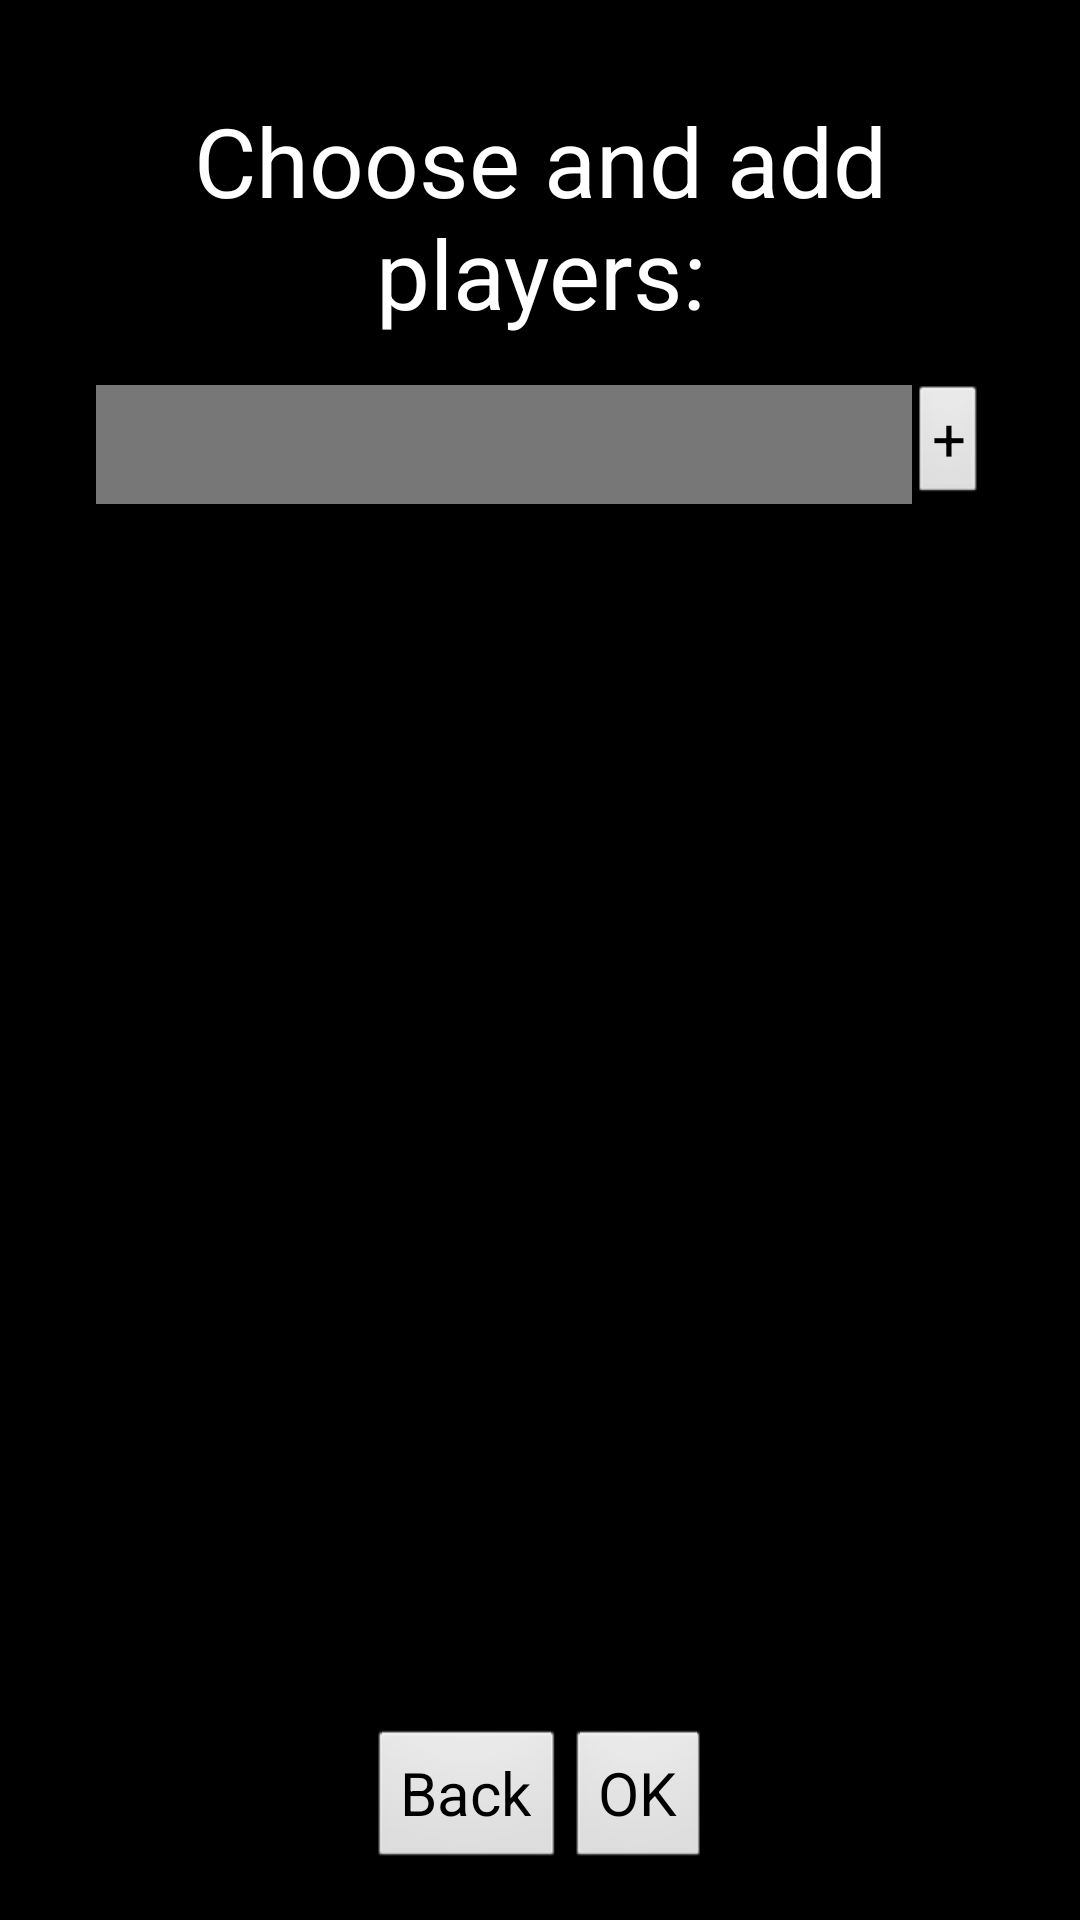

The Android layout XML behind this screen, and the referenced resources:
<!-- AndroidManifest.xml: application theme NoTitle -->
<!-- res/layout/activity_user_selection.xml -->
<RelativeLayout xmlns:android="http://schemas.android.com/apk/res/android"
    xmlns:tools="http://schemas.android.com/tools"
    android:layout_width="match_parent"
    android:layout_height="match_parent"
    android:paddingBottom="@dimen/activity_vertical_margin"
    android:paddingLeft="@dimen/activity_horizontal_margin"
    android:paddingRight="@dimen/activity_horizontal_margin"
    android:paddingTop="@dimen/activity_vertical_margin"
    android:gravity="center"
    tools:context=".DiceAnimationActivity" >

	<TextView android:id="@+id/titleText"
	          android:text="@string/user_selection_title"
	          android:layout_width="wrap_content"
	          android:layout_height="wrap_content"
	          android:textSize="@dimen/title_font_size"
	          android:layout_margin="@dimen/activity_vertical_margin"
	          android:layout_centerHorizontal="true"
	          android:gravity="center"/>

	<EditText
			android:id="@+id/editUserName"
			android:layout_marginLeft="@dimen/activity_vertical_margin"
			android:paddingLeft="@dimen/input_vertical_padding"
			android:paddingRight="@dimen/input_vertical_padding"
			android:ems="10"
			android:layout_width="wrap_content"
			android:layout_height="wrap_content"
			android:inputType="textPersonName"
			android:background="@color/input_background_color"
			android:layout_alignTop="@+id/addUserButton"
			android:layout_alignParentLeft="true"
			android:layout_toLeftOf="@+id/addUserButton"
			android:layout_alignBottom="@+id/addUserButton"/>

	<Button
			style="?android:attr/buttonStyleSmall"
			android:id="@+id/addUserButton"
			android:layout_marginRight="@dimen/activity_vertical_margin"
			android:layout_width="wrap_content"
			android:layout_height="wrap_content"
			android:text="@string/button_add_text"
			android:layout_below="@+id/titleText"
			android:layout_alignParentRight="true"
			android:onClick="addUser"/>

	<ListView
			android:focusable="true"
			android:layout_width="match_parent"
			android:layout_height="fill_parent"
			android:layout_marginBottom="@dimen/activity_vertical_margin"
			android:layout_below="@+id/editUserName"
			android:layout_above="@+id/buttonContainer"
			android:id="@+id/userListView"
			android:layout_marginTop="0pt" />

	<LinearLayout
			android:id="@+id/buttonContainer"
			android:layout_width="wrap_content"
			android:layout_height="wrap_content"
			android:layout_centerHorizontal="true"
			android:layout_alignParentBottom="true">

		<Button
				android:id="@+id/userBackButton"
				android:layout_width="wrap_content"
				android:layout_height="wrap_content"
				android:onClick="getBackToMain"
				android:text="@string/button_back_text" />

		<Button
				android:id="@+id/userConfirmButton"
				android:layout_width="wrap_content"
				android:layout_height="wrap_content"
				android:onClick="selectTargetScore"
				android:text="@string/button_confirm_text" />

	</LinearLayout>

</RelativeLayout>
<!-- resources referenced by this layout -->
<resources>
  <color name="input_background_color">#FF777777</color>
  <dimen name="activity_horizontal_margin">16dp</dimen>
  <dimen name="activity_vertical_margin">16dp</dimen>
  <dimen name="input_vertical_padding">12dp</dimen>
  <dimen name="title_font_size">32dp</dimen>
  <string name="button_add_text">+</string>
  <string name="button_back_text">Back</string>
  <string name="button_confirm_text">OK</string>
  <string name="user_selection_title">Choose and add players:</string>
  <style name="NoTitle" parent="AppTheme">
  		<item name="android:windowNoTitle">true</item>
  	</style>
  <style name="AppTheme" parent="AppBaseTheme">
  		<item name="android:windowBackground">@color/background_color</item>
  		<item name="android:textColor">@color/text_color</item>
  		<item name="android:textSize">@dimen/default_font_size</item>
  	</style>
  <style name="AppBaseTheme" parent="android:Theme.Light">
          
      </style>
  <color name="background_color">#FF000000</color>
  <color name="text_color">#FFFFFFFF</color>
  <dimen name="default_font_size">20dp</dimen>
</resources>
